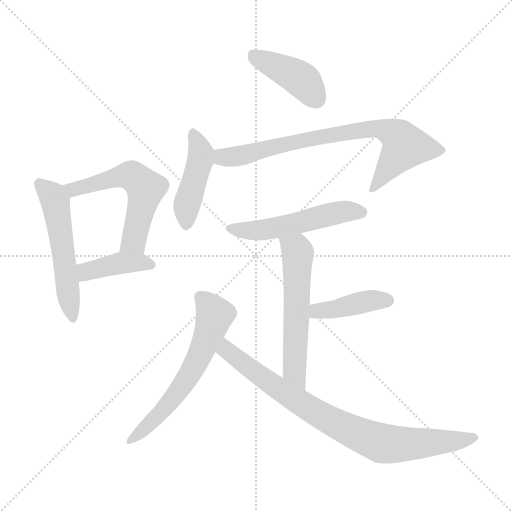
t = 0.00 s
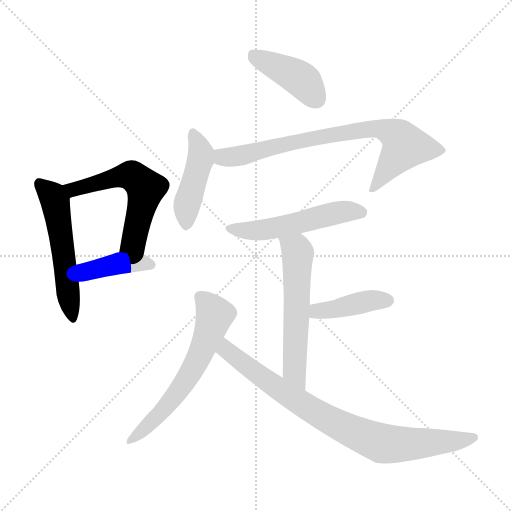
t = 1.54 s
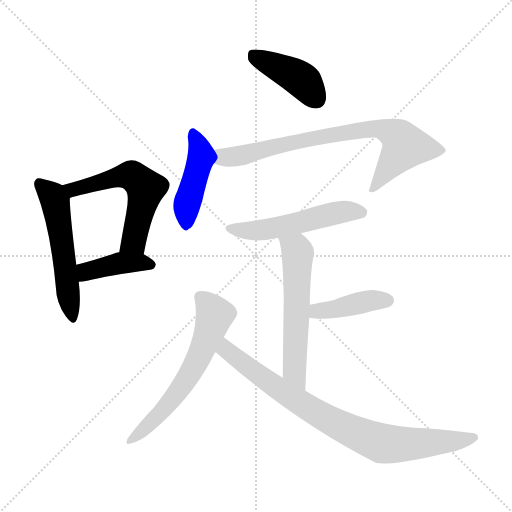
t = 3.07 s
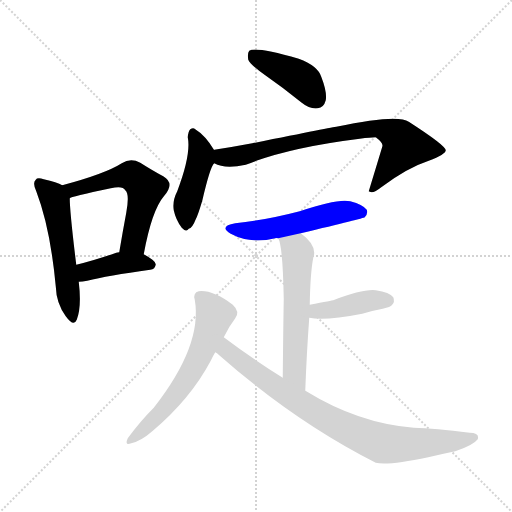
t = 4.61 s
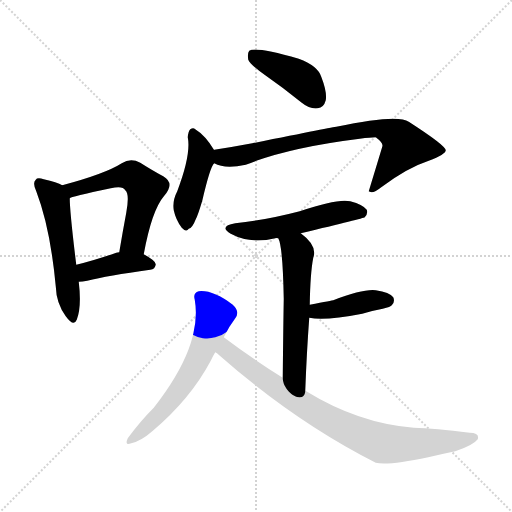
t = 6.14 s
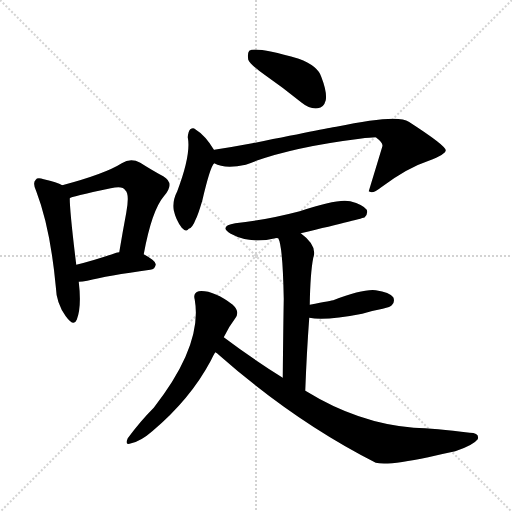
t = 7.68 s

The animated SVG that drew these frames (rendered in a browser with its animation timeline set to each time). Animation: 11 CSS @keyframes rules; one cycle of 7.68 s.

<svg version="1.1" viewBox="0 0 1024 1024" xmlns="http://www.w3.org/2000/svg">
  <g stroke="lightgray" stroke-dasharray="1,1" stroke-width="1" transform="scale(4, 4)">
    <line x1="0" y1="0" x2="256" y2="256"></line>
    <line x1="256" y1="0" x2="0" y2="256"></line>
    <line x1="128" y1="0" x2="128" y2="256"></line>
    <line x1="0" y1="128" x2="256" y2="128"></line>
  </g>
<g transform="scale(1, -1) translate(0, -900)">
   <style type="text/css">
    @keyframes keyframes0 {
      from {
       stroke: blue;
       stroke-dashoffset: 537;
       stroke-width: 128;
       }
       64% {
       animation-timing-function: step-end;
       stroke: blue;
       stroke-dashoffset: 0;
       stroke-width: 128;
       }
       to {
       stroke: black;
       stroke-width: 1024;
       }
       }
       #make-me-a-hanzi-animation-0 {
         animation: keyframes0 0.687012s both;
         animation-delay: 0.000000s;
         animation-timing-function: linear;
       }
    @keyframes keyframes1 {
      from {
       stroke: blue;
       stroke-dashoffset: 563;
       stroke-width: 128;
       }
       65% {
       animation-timing-function: step-end;
       stroke: blue;
       stroke-dashoffset: 0;
       stroke-width: 128;
       }
       to {
       stroke: black;
       stroke-width: 1024;
       }
       }
       #make-me-a-hanzi-animation-1 {
         animation: keyframes1 0.708171s both;
         animation-delay: 0.687012s;
         animation-timing-function: linear;
       }
    @keyframes keyframes2 {
      from {
       stroke: blue;
       stroke-dashoffset: 405;
       stroke-width: 128;
       }
       57% {
       animation-timing-function: step-end;
       stroke: blue;
       stroke-dashoffset: 0;
       stroke-width: 128;
       }
       to {
       stroke: black;
       stroke-width: 1024;
       }
       }
       #make-me-a-hanzi-animation-2 {
         animation: keyframes2 0.579590s both;
         animation-delay: 1.395182s;
         animation-timing-function: linear;
       }
    @keyframes keyframes3 {
      from {
       stroke: blue;
       stroke-dashoffset: 418;
       stroke-width: 128;
       }
       58% {
       animation-timing-function: step-end;
       stroke: blue;
       stroke-dashoffset: 0;
       stroke-width: 128;
       }
       to {
       stroke: black;
       stroke-width: 1024;
       }
       }
       #make-me-a-hanzi-animation-3 {
         animation: keyframes3 0.590169s both;
         animation-delay: 1.974772s;
         animation-timing-function: linear;
       }
    @keyframes keyframes4 {
      from {
       stroke: blue;
       stroke-dashoffset: 441;
       stroke-width: 128;
       }
       59% {
       animation-timing-function: step-end;
       stroke: blue;
       stroke-dashoffset: 0;
       stroke-width: 128;
       }
       to {
       stroke: black;
       stroke-width: 1024;
       }
       }
       #make-me-a-hanzi-animation-4 {
         animation: keyframes4 0.608887s both;
         animation-delay: 2.564941s;
         animation-timing-function: linear;
       }
    @keyframes keyframes5 {
      from {
       stroke: blue;
       stroke-dashoffset: 764;
       stroke-width: 128;
       }
       71% {
       animation-timing-function: step-end;
       stroke: blue;
       stroke-dashoffset: 0;
       stroke-width: 128;
       }
       to {
       stroke: black;
       stroke-width: 1024;
       }
       }
       #make-me-a-hanzi-animation-5 {
         animation: keyframes5 0.871745s both;
         animation-delay: 3.173828s;
         animation-timing-function: linear;
       }
    @keyframes keyframes6 {
      from {
       stroke: blue;
       stroke-dashoffset: 522;
       stroke-width: 128;
       }
       63% {
       animation-timing-function: step-end;
       stroke: blue;
       stroke-dashoffset: 0;
       stroke-width: 128;
       }
       to {
       stroke: black;
       stroke-width: 1024;
       }
       }
       #make-me-a-hanzi-animation-6 {
         animation: keyframes6 0.674805s both;
         animation-delay: 4.045573s;
         animation-timing-function: linear;
       }
    @keyframes keyframes7 {
      from {
       stroke: blue;
       stroke-dashoffset: 571;
       stroke-width: 128;
       }
       65% {
       animation-timing-function: step-end;
       stroke: blue;
       stroke-dashoffset: 0;
       stroke-width: 128;
       }
       to {
       stroke: black;
       stroke-width: 1024;
       }
       }
       #make-me-a-hanzi-animation-7 {
         animation: keyframes7 0.714681s both;
         animation-delay: 4.720378s;
         animation-timing-function: linear;
       }
    @keyframes keyframes8 {
      from {
       stroke: blue;
       stroke-dashoffset: 411;
       stroke-width: 128;
       }
       57% {
       animation-timing-function: step-end;
       stroke: blue;
       stroke-dashoffset: 0;
       stroke-width: 128;
       }
       to {
       stroke: black;
       stroke-width: 1024;
       }
       }
       #make-me-a-hanzi-animation-8 {
         animation: keyframes8 0.584473s both;
         animation-delay: 5.435059s;
         animation-timing-function: linear;
       }
    @keyframes keyframes9 {
      from {
       stroke: blue;
       stroke-dashoffset: 604;
       stroke-width: 128;
       }
       66% {
       animation-timing-function: step-end;
       stroke: blue;
       stroke-dashoffset: 0;
       stroke-width: 128;
       }
       to {
       stroke: black;
       stroke-width: 1024;
       }
       }
       #make-me-a-hanzi-animation-9 {
         animation: keyframes9 0.741536s both;
         animation-delay: 6.019531s;
         animation-timing-function: linear;
       }
    @keyframes keyframes10 {
      from {
       stroke: blue;
       stroke-dashoffset: 820;
       stroke-width: 128;
       }
       73% {
       animation-timing-function: step-end;
       stroke: blue;
       stroke-dashoffset: 0;
       stroke-width: 128;
       }
       to {
       stroke: black;
       stroke-width: 1024;
       }
       }
       #make-me-a-hanzi-animation-10 {
         animation: keyframes10 0.917318s both;
         animation-delay: 6.761068s;
         animation-timing-function: linear;
       }
</style>
<path d="M 124.5 529.5 Q 114.5 535.5 87.5 541.5 Q 74.5 545.5 71.5 540.5 Q 64.5 534.5 72.5 517.5 Q 100.5 444.5 111.5 327.5 Q 112.5 293.5 131.5 267.5 Q 147.5 245.5 153.5 260.5 Q 163.5 285.5 157.5 336.5 L 152.5 370.5 Q 139.5 476.5 139.5 503.5 C 138.5 522.5 138.5 522.5 124.5 529.5 Z" fill="lightgray"></path> 
<path d="M 287.5 391.5 Q 303.5 479.5 328.5 508.5 Q 350.5 533.5 326.5 547.5 Q 307.5 557.5 280.5 574.5 Q 261.5 584.5 243.5 573.5 Q 210.5 552.5 124.5 529.5 C 95.5 521.5 111.5 493.5 139.5 503.5 Q 140.5 506.5 221.5 523.5 Q 245.5 529.5 250.5 519.5 Q 259.5 512.5 252.5 474.5 Q 245.5 437.5 238.5 395.5 C 233.5 365.5 281.5 362.5 287.5 391.5 Z" fill="lightgray"></path> 
<path d="M 157.5 336.5 Q 164.5 336.5 174.5 338.5 Q 214.5 348.5 300.5 360.5 Q 310.5 361.5 311.5 371.5 Q 311.5 378.5 287.5 391.5 L 238.5 395.5 Q 234.5 395.5 232.5 394.5 Q 189.5 379.5 152.5 370.5 C 123.5 363.5 127.5 335.5 157.5 336.5 Z" fill="lightgray"></path> 
<path d="M 530.5 749.5 Q 566.5 724.5 603.5 694.5 Q 619.5 681.5 635.5 683.5 Q 647.5 684.5 651.5 699.5 Q 654.5 715.5 642.5 746.5 Q 635.5 768.5 597.5 782.5 Q 510.5 807.5 498.5 798.5 Q 494.5 794.5 496.5 780.5 Q 500.5 770.5 530.5 749.5 Z" fill="lightgray"></path> 
<path d="M 428.5 599.5 Q 410.5 629.5 390.5 641.5 Q 386.5 645.5 380.5 641.5 Q 376.5 637.5 375.5 625.5 Q 382.5 591.5 354.5 517.5 Q 344.5 498.5 347.5 479.5 Q 351.5 460.5 363.5 444.5 Q 372.5 434.5 377.5 442.5 Q 384.5 443.5 391.5 461.5 Q 395.5 468.5 404.5 498.5 Q 420.5 567.5 428.5 573.5 C 437.5 585.5 437.5 585.5 428.5 599.5 Z" fill="lightgray"></path> 
<path d="M 428.5 573.5 Q 449.5 561.5 491.5 570.5 Q 575.5 604.5 719.5 622.5 Q 741.5 625.5 751.5 625.5 Q 767.5 613.5 764.5 606.5 Q 751.5 563.5 737.5 517.5 L 739.5 516.5 Q 746.5 512.5 762.5 525.5 Q 814.5 564.5 857.5 578.5 Q 891.5 591.5 891.5 599.5 Q 890.5 609.5 817.5 656.5 Q 795.5 672.5 672.5 646.5 Q 669.5 646.5 504.5 613.5 Q 467.5 606.5 428.5 600.5 Q 427.5 600.5 428.5 599.5 C 399.5 593.5 400.5 583.5 428.5 573.5 Z" fill="lightgray"></path> 
<path d="M 601.5 433.5 Q 727.5 463.5 729.5 465.5 Q 736.5 472.5 733.5 480.5 Q 726.5 490.5 700.5 497.5 Q 675.5 503.5 599.5 477.5 Q 530.5 459.5 470.5 453.5 Q 436.5 447.5 461.5 432.5 Q 500.5 411.5 550.5 423.5 Q 551.5 424.5 556.5 423.5 L 601.5 433.5 Z" fill="lightgray"></path> 
<path d="M 610.5 118.5 Q 613.5 197.5 618.5 264.5 L 619.5 290.5 Q 620.5 353.5 626.5 384.5 Q 635.5 408.5 601.5 433.5 C 578.5 452.5 546.5 451.5 556.5 423.5 Q 565.5 408.5 567.5 302.5 Q 566.5 247.5 565.5 144.5 C 565.5 114.5 609.5 88.5 610.5 118.5 Z" fill="lightgray"></path> 
<path d="M 618.5 264.5 Q 648.5 257.5 724.5 272.5 Q 743.5 278.5 765.5 282.5 Q 781.5 286.5 783.5 289.5 Q 790.5 296.5 786.5 305.5 Q 779.5 315.5 751.5 319.5 Q 726.5 322.5 666.5 299.5 Q 665.5 299.5 619.5 290.5 C 590.5 284.5 589.5 270.5 618.5 264.5 Z" fill="lightgray"></path> 
<path d="M 447.5 225.5 Q 457.5 246.5 470.5 263.5 Q 480.5 276.5 465.5 290.5 Q 425.5 320.5 397.5 317.5 Q 385.5 314.5 389.5 300.5 Q 405.5 209.5 307.5 84.5 Q 280.5 57.5 255.5 23.5 Q 248.5 7.5 262.5 13.5 Q 281.5 17.5 304.5 37.5 Q 380.5 101.5 421.5 178.5 Q 425.5 187.5 430.5 195.5 L 447.5 225.5 Z" fill="lightgray"></path> 
<path d="M 430.5 195.5 Q 433.5 194.5 438.5 189.5 Q 589.5 56.5 751.5 -25.5 Q 775.5 -31.5 856.5 -14.5 Q 881.5 -8.5 910.5 -2.5 Q 946.5 9.5 955.5 21.5 Q 959.5 34.5 939.5 34.5 Q 869.5 43.5 827.5 44.5 Q 716.5 53.5 612.5 117.5 Q 611.5 118.5 610.5 118.5 L 565.5 144.5 Q 507.5 180.5 447.5 225.5 C 423.5 243.5 407.5 214.5 430.5 195.5 Z" fill="lightgray"></path> 
      <clipPath id="make-me-a-hanzi-clip-0">
      <path d="M 124.5 529.5 Q 114.5 535.5 87.5 541.5 Q 74.5 545.5 71.5 540.5 Q 64.5 534.5 72.5 517.5 Q 100.5 444.5 111.5 327.5 Q 112.5 293.5 131.5 267.5 Q 147.5 245.5 153.5 260.5 Q 163.5 285.5 157.5 336.5 L 152.5 370.5 Q 139.5 476.5 139.5 503.5 C 138.5 522.5 138.5 522.5 124.5 529.5 Z" fill="lightgray"></path>
      </clipPath>
      <path clip-path="url(#make-me-a-hanzi-clip-0)" d="M 78.5 532.5 L 110.5 496.5 L 143.5 266.5 " fill="none" id="make-me-a-hanzi-animation-0" stroke-dasharray="409 818" stroke-linecap="round"></path>

      <clipPath id="make-me-a-hanzi-clip-1">
      <path d="M 287.5 391.5 Q 303.5 479.5 328.5 508.5 Q 350.5 533.5 326.5 547.5 Q 307.5 557.5 280.5 574.5 Q 261.5 584.5 243.5 573.5 Q 210.5 552.5 124.5 529.5 C 95.5 521.5 111.5 493.5 139.5 503.5 Q 140.5 506.5 221.5 523.5 Q 245.5 529.5 250.5 519.5 Q 259.5 512.5 252.5 474.5 Q 245.5 437.5 238.5 395.5 C 233.5 365.5 281.5 362.5 287.5 391.5 Z" fill="lightgray"></path>
      </clipPath>
      <path clip-path="url(#make-me-a-hanzi-clip-1)" d="M 137.5 510.5 L 158.5 525.5 L 251.5 548.5 L 270.5 544.5 L 291.5 523.5 L 267.5 417.5 L 245.5 401.5 " fill="none" id="make-me-a-hanzi-animation-1" stroke-dasharray="435 870" stroke-linecap="round"></path>

      <clipPath id="make-me-a-hanzi-clip-2">
      <path d="M 157.5 336.5 Q 164.5 336.5 174.5 338.5 Q 214.5 348.5 300.5 360.5 Q 310.5 361.5 311.5 371.5 Q 311.5 378.5 287.5 391.5 L 238.5 395.5 Q 234.5 395.5 232.5 394.5 Q 189.5 379.5 152.5 370.5 C 123.5 363.5 127.5 335.5 157.5 336.5 Z" fill="lightgray"></path>
      </clipPath>
      <path clip-path="url(#make-me-a-hanzi-clip-2)" d="M 160.5 342.5 L 175.5 357.5 L 239.5 373.5 L 301.5 370.5 " fill="none" id="make-me-a-hanzi-animation-2" stroke-dasharray="277 554" stroke-linecap="round"></path>

      <clipPath id="make-me-a-hanzi-clip-3">
      <path d="M 530.5 749.5 Q 566.5 724.5 603.5 694.5 Q 619.5 681.5 635.5 683.5 Q 647.5 684.5 651.5 699.5 Q 654.5 715.5 642.5 746.5 Q 635.5 768.5 597.5 782.5 Q 510.5 807.5 498.5 798.5 Q 494.5 794.5 496.5 780.5 Q 500.5 770.5 530.5 749.5 Z" fill="lightgray"></path>
      </clipPath>
      <path clip-path="url(#make-me-a-hanzi-clip-3)" d="M 503.5 792.5 L 602.5 741.5 L 633.5 701.5 " fill="none" id="make-me-a-hanzi-animation-3" stroke-dasharray="290 580" stroke-linecap="round"></path>

      <clipPath id="make-me-a-hanzi-clip-4">
      <path d="M 428.5 599.5 Q 410.5 629.5 390.5 641.5 Q 386.5 645.5 380.5 641.5 Q 376.5 637.5 375.5 625.5 Q 382.5 591.5 354.5 517.5 Q 344.5 498.5 347.5 479.5 Q 351.5 460.5 363.5 444.5 Q 372.5 434.5 377.5 442.5 Q 384.5 443.5 391.5 461.5 Q 395.5 468.5 404.5 498.5 Q 420.5 567.5 428.5 573.5 C 437.5 585.5 437.5 585.5 428.5 599.5 Z" fill="lightgray"></path>
      </clipPath>
      <path clip-path="url(#make-me-a-hanzi-clip-4)" d="M 385.5 634.5 L 402.5 592.5 L 374.5 493.5 L 372.5 456.5 " fill="none" id="make-me-a-hanzi-animation-4" stroke-dasharray="313 626" stroke-linecap="round"></path>

      <clipPath id="make-me-a-hanzi-clip-5">
      <path d="M 428.5 573.5 Q 449.5 561.5 491.5 570.5 Q 575.5 604.5 719.5 622.5 Q 741.5 625.5 751.5 625.5 Q 767.5 613.5 764.5 606.5 Q 751.5 563.5 737.5 517.5 L 739.5 516.5 Q 746.5 512.5 762.5 525.5 Q 814.5 564.5 857.5 578.5 Q 891.5 591.5 891.5 599.5 Q 890.5 609.5 817.5 656.5 Q 795.5 672.5 672.5 646.5 Q 669.5 646.5 504.5 613.5 Q 467.5 606.5 428.5 600.5 Q 427.5 600.5 428.5 599.5 C 399.5 593.5 400.5 583.5 428.5 573.5 Z" fill="lightgray"></path>
      </clipPath>
      <path clip-path="url(#make-me-a-hanzi-clip-5)" d="M 436.5 600.5 L 449.5 585.5 L 478.5 587.5 L 548.5 609.5 L 709.5 638.5 L 764.5 642.5 L 798.5 624.5 L 809.5 607.5 L 751.5 527.5 L 742.5 524.5 " fill="none" id="make-me-a-hanzi-animation-5" stroke-dasharray="636 1272" stroke-linecap="round"></path>

      <clipPath id="make-me-a-hanzi-clip-6">
      <path d="M 601.5 433.5 Q 727.5 463.5 729.5 465.5 Q 736.5 472.5 733.5 480.5 Q 726.5 490.5 700.5 497.5 Q 675.5 503.5 599.5 477.5 Q 530.5 459.5 470.5 453.5 Q 436.5 447.5 461.5 432.5 Q 500.5 411.5 550.5 423.5 Q 551.5 424.5 556.5 423.5 L 601.5 433.5 Z" fill="lightgray"></path>
      </clipPath>
      <path clip-path="url(#make-me-a-hanzi-clip-6)" d="M 463.5 444.5 L 511.5 438.5 L 610.5 455.5 L 666.5 473.5 L 724.5 474.5 " fill="none" id="make-me-a-hanzi-animation-6" stroke-dasharray="394 788" stroke-linecap="round"></path>

      <clipPath id="make-me-a-hanzi-clip-7">
      <path d="M 610.5 118.5 Q 613.5 197.5 618.5 264.5 L 619.5 290.5 Q 620.5 353.5 626.5 384.5 Q 635.5 408.5 601.5 433.5 C 578.5 452.5 546.5 451.5 556.5 423.5 Q 565.5 408.5 567.5 302.5 Q 566.5 247.5 565.5 144.5 C 565.5 114.5 609.5 88.5 610.5 118.5 Z" fill="lightgray"></path>
      </clipPath>
      <path clip-path="url(#make-me-a-hanzi-clip-7)" d="M 564.5 423.5 L 595.5 394.5 L 589.5 158.5 L 607.5 126.5 " fill="none" id="make-me-a-hanzi-animation-7" stroke-dasharray="443 886" stroke-linecap="round"></path>

      <clipPath id="make-me-a-hanzi-clip-8">
      <path d="M 618.5 264.5 Q 648.5 257.5 724.5 272.5 Q 743.5 278.5 765.5 282.5 Q 781.5 286.5 783.5 289.5 Q 790.5 296.5 786.5 305.5 Q 779.5 315.5 751.5 319.5 Q 726.5 322.5 666.5 299.5 Q 665.5 299.5 619.5 290.5 C 590.5 284.5 589.5 270.5 618.5 264.5 Z" fill="lightgray"></path>
      </clipPath>
      <path clip-path="url(#make-me-a-hanzi-clip-8)" d="M 624.5 270.5 L 634.5 277.5 L 738.5 298.5 L 775.5 299.5 " fill="none" id="make-me-a-hanzi-animation-8" stroke-dasharray="283 566" stroke-linecap="round"></path>

      <clipPath id="make-me-a-hanzi-clip-9">
      <path d="M 447.5 225.5 Q 457.5 246.5 470.5 263.5 Q 480.5 276.5 465.5 290.5 Q 425.5 320.5 397.5 317.5 Q 385.5 314.5 389.5 300.5 Q 405.5 209.5 307.5 84.5 Q 280.5 57.5 255.5 23.5 Q 248.5 7.5 262.5 13.5 Q 281.5 17.5 304.5 37.5 Q 380.5 101.5 421.5 178.5 Q 425.5 187.5 430.5 195.5 L 447.5 225.5 Z" fill="lightgray"></path>
      </clipPath>
      <path clip-path="url(#make-me-a-hanzi-clip-9)" d="M 399.5 306.5 L 428.5 268.5 L 397.5 183.5 L 333.5 87.5 L 265.5 22.5 " fill="none" id="make-me-a-hanzi-animation-9" stroke-dasharray="476 952" stroke-linecap="round"></path>

      <clipPath id="make-me-a-hanzi-clip-10">
      <path d="M 430.5 195.5 Q 433.5 194.5 438.5 189.5 Q 589.5 56.5 751.5 -25.5 Q 775.5 -31.5 856.5 -14.5 Q 881.5 -8.5 910.5 -2.5 Q 946.5 9.5 955.5 21.5 Q 959.5 34.5 939.5 34.5 Q 869.5 43.5 827.5 44.5 Q 716.5 53.5 612.5 117.5 Q 611.5 118.5 610.5 118.5 L 565.5 144.5 Q 507.5 180.5 447.5 225.5 C 423.5 243.5 407.5 214.5 430.5 195.5 Z" fill="lightgray"></path>
      </clipPath>
      <path clip-path="url(#make-me-a-hanzi-clip-10)" d="M 451.5 216.5 L 452.5 199.5 L 586.5 102.5 L 666.5 55.5 L 748.5 18.5 L 819.5 11.5 L 946.5 24.5 " fill="none" id="make-me-a-hanzi-animation-10" stroke-dasharray="692 1384" stroke-linecap="round"></path>

</g>
</svg>
